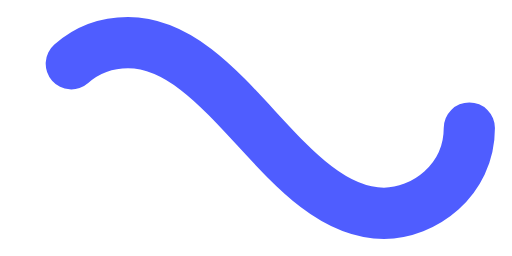
t = 0.00 s
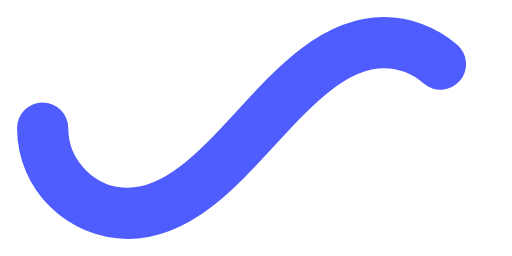
t = 0.50 s
t = 1.00 s: frame unchanged from t = 0.00 s, image omitted
t = 1.50 s: frame unchanged from t = 0.50 s, image omitted

The animated SVG that drew these frames (rendered in a browser with its animation timeline set to each time). Animation: 1 SMIL element (animate=1); one cycle of 2.00 s, repeats indefinitely.

﻿<svg xmlns='http://www.w3.org/2000/svg' viewBox='0 0 300 150'><path fill='none' stroke='#4F5DFF' stroke-width='30' stroke-linecap='round' stroke-dasharray='300 385' stroke-dashoffset='0' d='M275 75c0 31-27 50-50 50-58 0-92-100-150-100-28 0-50 22-50 50s23 50 50 50c58 0 92-100 150-100 24 0 50 19 50 50Z'><animate attributeName='stroke-dashoffset' calcMode='spline' dur='2' values='685;-685' keySplines='0 0 1 1' repeatCount='indefinite'></animate></path></svg>